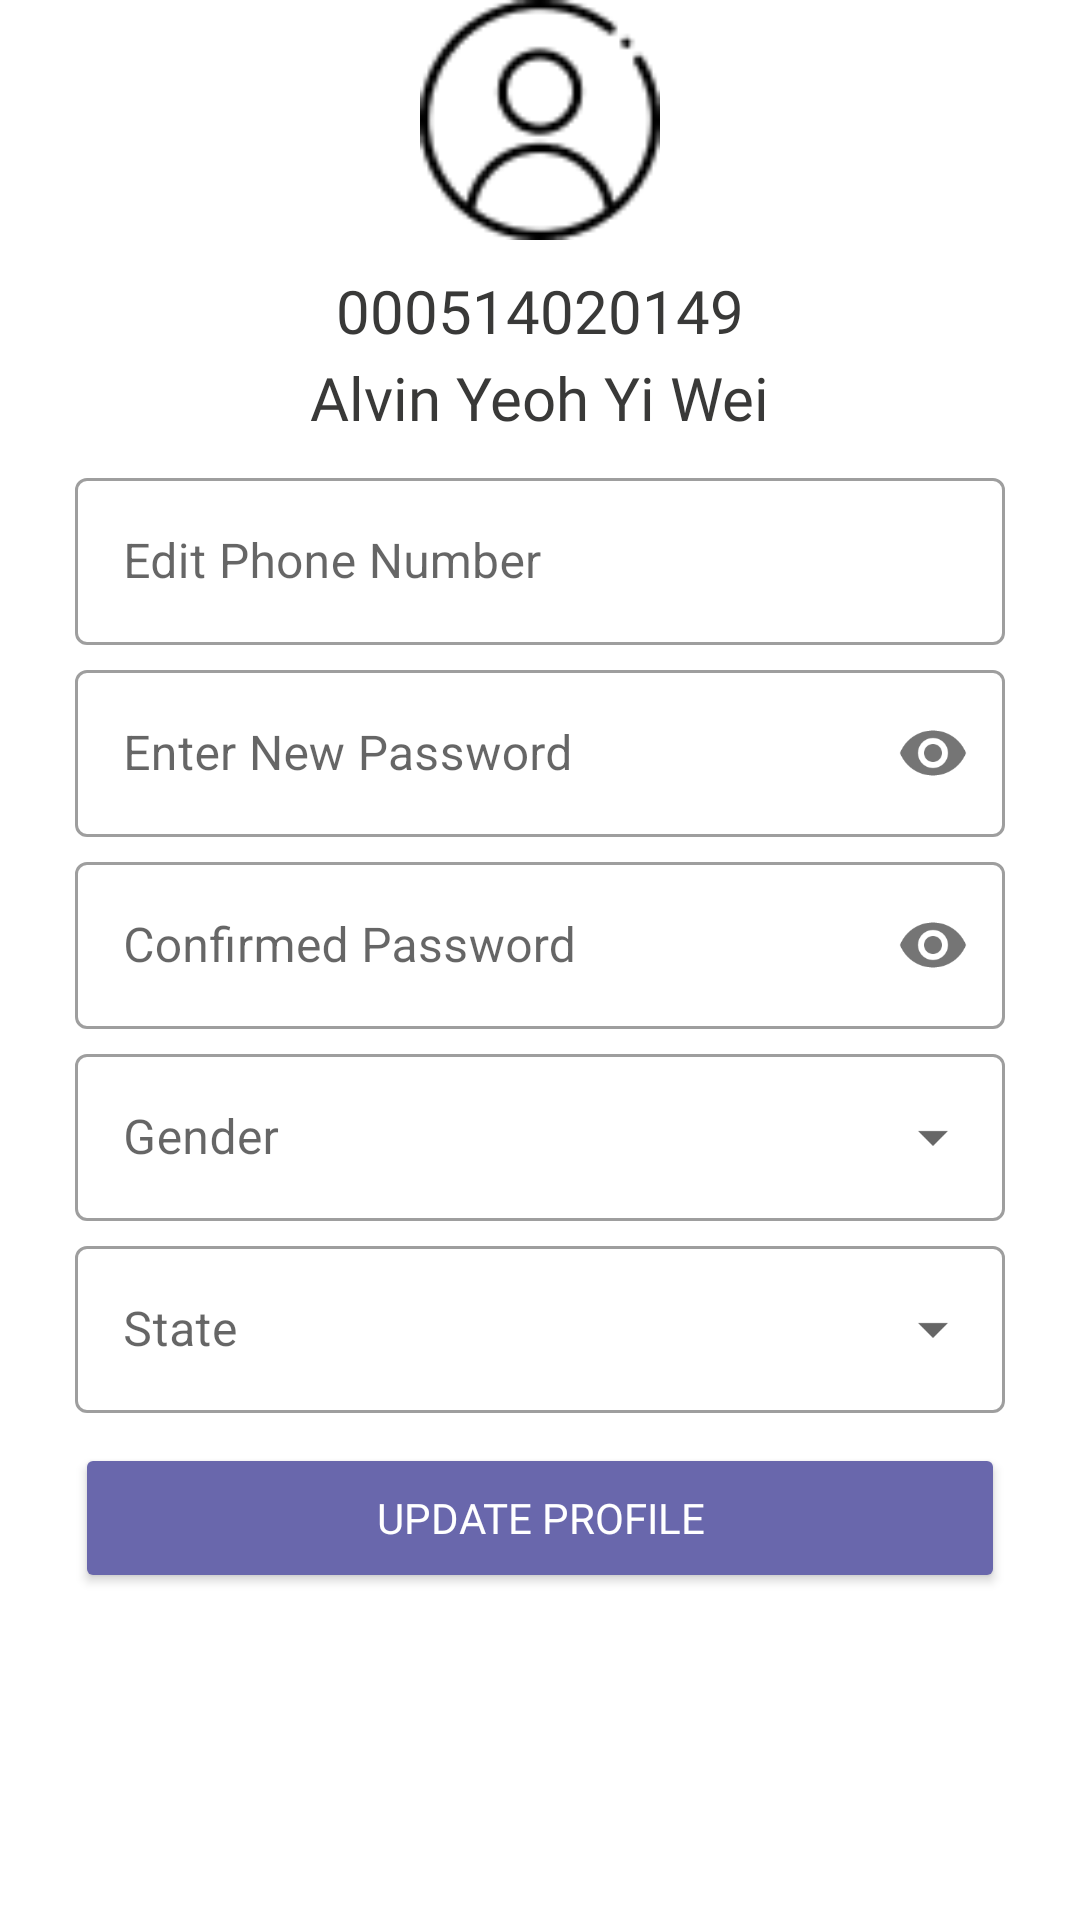

This screen was rendered from an Android layout file. Write that file and the resources it references.
<!-- AndroidManifest.xml: application theme Theme.EmbeddedProgrammingAssignment -->
<!-- res/layout/fragment_edit_profile.xml -->
<?xml version="1.0" encoding="utf-8"?>
<LinearLayout xmlns:android="http://schemas.android.com/apk/res/android"
    xmlns:tools="http://schemas.android.com/tools"
    android:layout_width="match_parent"
    android:layout_height="match_parent"
    xmlns:app="http://schemas.android.com/apk/res-auto"
    tools:context=".fragments.profile.EditProfileFragment"
    android:orientation="vertical">


    <LinearLayout
        android:layout_width="match_parent"
        android:layout_height="wrap_content"
        android:orientation="vertical"
        android:layout_marginStart="25dp"
        android:layout_marginEnd="25dp"
        >

        <ImageView
            android:layout_width="80dp"
            android:layout_height="80dp"
            android:layout_gravity="center_horizontal"
            android:src="@drawable/icon_user"
            android:layout_marginBottom="10dp"/>

        <TextView
            android:layout_width="wrap_content"
            android:layout_height="wrap_content"
            android:id="@+id/tvEditProfileNRIC"
            android:text="000514020149"
            android:layout_gravity="center_horizontal"
            android:fontFamily="@font/amiko_bold"
            android:textSize="20sp"
            android:textColor="@color/black_txt"/>

        <TextView
            android:layout_width="wrap_content"
            android:layout_height="wrap_content"
            android:text="Alvin Yeoh Yi Wei"
            android:id="@+id/tvEditProfileName"
            android:layout_gravity="center_horizontal"
            android:textColor="@color/black_txt"
            android:fontFamily="@font/amiko_bold"
            android:textSize="20sp"
            android:layout_marginTop="2dp"
            android:layout_marginBottom="5dp"/>

        <com.google.android.material.textfield.TextInputLayout
            android:layout_marginTop="3dp"
            android:layout_width="match_parent"
            android:layout_height="wrap_content"
            android:id="@+id/etEditProfilePhone"
            android:hint="Edit Phone Number"
            style="@style/Widget.MaterialComponents.TextInputLayout.OutlinedBox">
            <com.google.android.material.textfield.TextInputEditText
                android:layout_width="match_parent"
                android:layout_height="wrap_content"
                android:inputType="numberSigned"/>
        </com.google.android.material.textfield.TextInputLayout>

        <com.google.android.material.textfield.TextInputLayout
            android:layout_marginTop="3dp"
            android:layout_width="match_parent"
            android:layout_height="wrap_content"
            android:id="@+id/etEditProfilePwd"
            android:hint="Enter New Password"
            app:passwordToggleEnabled="true"
            style="@style/Widget.MaterialComponents.TextInputLayout.OutlinedBox"
            >
            <com.google.android.material.textfield.TextInputEditText
                android:layout_width="match_parent"
                android:layout_height="wrap_content"
                android:inputType="textPassword"/>
        </com.google.android.material.textfield.TextInputLayout>

        <com.google.android.material.textfield.TextInputLayout
            android:layout_marginTop="3dp"
            android:layout_width="match_parent"
            android:layout_height="wrap_content"
            android:id="@+id/etEditProfileConfirmedPwd"
            android:hint="Confirmed Password"
            app:passwordToggleEnabled="true"
            style="@style/Widget.MaterialComponents.TextInputLayout.OutlinedBox"
            >
            <com.google.android.material.textfield.TextInputEditText
                android:layout_width="match_parent"
                android:layout_height="wrap_content"
                android:inputType="textPassword"/>
        </com.google.android.material.textfield.TextInputLayout>

        <com.google.android.material.textfield.TextInputLayout
            android:layout_marginTop="3dp"
            android:layout_width="match_parent"
            android:layout_height="wrap_content"
            android:id="@+id/etEditProfileGender"
            android:hint="Gender"
            style="@style/Widget.MaterialComponents.TextInputLayout.OutlinedBox.ExposedDropdownMenu">
            <AutoCompleteTextView
                android:id="@+id/EditProfileGenderDropDown"
                android:layout_width="match_parent"
                android:layout_height="wrap_content"
                android:layout_weight="1"
                android:inputType="none"/>
        </com.google.android.material.textfield.TextInputLayout>

        <com.google.android.material.textfield.TextInputLayout
            android:layout_marginTop="3dp"
            android:layout_width="match_parent"
            android:layout_height="wrap_content"
            android:id="@+id/etEditProfileState"
            android:hint="State"
            style="@style/Widget.MaterialComponents.TextInputLayout.OutlinedBox.ExposedDropdownMenu">
            <AutoCompleteTextView
                android:id="@+id/EditProfileStateDropDown"
                android:layout_width="match_parent"
                android:layout_height="wrap_content"
                android:layout_weight="1"
                android:inputType="none"/>
        </com.google.android.material.textfield.TextInputLayout>

        <Button
            android:id="@+id/btnEditProfileUpdate"
            android:layout_width="match_parent"
            android:layout_height="50dp"
            android:layout_marginTop="10dp"
            android:backgroundTint="@color/purple_btn"
            android:fontFamily="@font/amiko_semibold"
            android:text="Update Profile"
            android:textColor="#ffff" />

    </LinearLayout>

</LinearLayout>
<!-- resources referenced by this layout -->
<resources>
  <color name="black_txt">#393938</color>
  <color name="purple_btn">#6967AC</color>
  <!-- drawable icon_user: png bitmap (drawable, 1678 bytes) -->
  <style name="Theme.EmbeddedProgrammingAssignment" parent="Theme.MaterialComponents.Light.NoActionBar">
          
          <item name="colorPrimary">@color/purple_500</item>
          <item name="colorPrimaryVariant">@color/purple_700</item>
          <item name="colorOnPrimary">@color/white</item>
          
          <item name="colorSecondary">@color/teal_200</item>
          <item name="colorSecondaryVariant">@color/teal_700</item>
          <item name="colorOnSecondary">@color/black</item>
          
          <item name="android:statusBarColor" tools:targetApi="l">@color/purple_title</item>
          
      </style>
  <color name="purple_500">#FF6200EE</color>
  <color name="purple_700">#FF3700B3</color>
  <color name="white">#FFFFFFFF</color>
  <color name="teal_200">#FF03DAC5</color>
  <color name="teal_700">#FF018786</color>
  <color name="black">#FF000000</color>
  <color name="purple_title">#7932CE</color>
</resources>
